Run: headless pygame with SDL's dummy video driver; simulated clock (each Clock.tick advances the game by its frame time, no real sleeping); random seed 0; keys injected as events and as key.get_pressed() state; mouse plan: one left click at the window centre at the start of phase 2, then a move to the lower-right quarter at the start of phase 3.
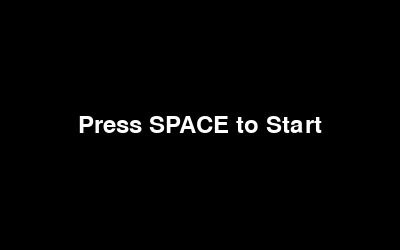
Frame 1 of 4 · flips 1–60 · no input
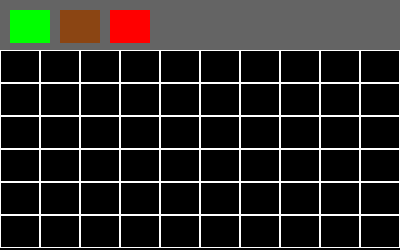
Frame 2 of 4 · flips 61–180 · clicked the window centre · tapped SPACE, RETURN · held RIGHT (→), D
Frame 3 of 4 · flips 181–300 · moved the mouse to the lower-right quarter · held DOWN (↓), S · screen unchanged from frame 2, image omitted
Frame 4 of 4 · flips 301–420 · held LEFT (←), A, UP (↑), W · screen unchanged from frame 3, image omitted

The pygame program that drew these frames:

import pygame
import sys
import time
import random

# 初始化Pygame
pygame.init()

# 设置屏幕大小
screen_width = 400
screen_height = 250
screen = pygame.display.set_mode((screen_width, screen_height))

# 设置颜色
black = (0, 0, 0)
white = (255, 255, 255)
grey = (128, 128, 128)
green = (0, 255, 0)
brown = (139, 69, 19)
red = (255, 0, 0)

# 设置网格大小
cols = 10
rows = 6
cell_width = screen_width // cols
cell_height = (screen_height - 50) // rows  # 减去顶部植物栏的高度

# 定义植物类
class Plant(pygame.sprite.Sprite):
    def __init__(self, x, y, health, color):
        super().__init__()
        self.image = pygame.Surface((cell_width, cell_height))
        self.image.fill(color)
        self.rect = self.image.get_rect()
        self.rect.topleft = (x, y)
        self.health = health

    def update(self):
        if self.health <= 0:
            self.kill()

class Peashooter(Plant):
    def __init__(self, x, y):
        super().__init__(x, y, 100, green)
        self.last_shot = time.time()
    
    def update(self):
        super().update()
        if time.time() - self.last_shot >= 1:
            bullet = Bullet(self.rect.right, self.rect.centery)
            all_sprites.add(bullet)
            bullets.add(bullet)
            self.last_shot = time.time()

class WallNut(Plant):
    def __init__(self, x, y):
        super().__init__(x, y, 10000, brown)

class CherryBomb(Plant):
    def __init__(self, x, y):
        super().__init__(x, y, 10000, red)
        self.plant_time = time.time()
    
    def update(self):
        super().update()
        if time.time() - self.plant_time >= 0.5:
            self.explode()
    
    def explode(self):
        # 计算3x3范围
        for zombie in zombies:
            if abs(zombie.rect.centerx - self.rect.centerx) <= 1.5 * cell_width and abs(zombie.rect.centery - self.rect.centery) <= 1.5 * cell_height:
                zombie.take_damage(10000)
        self.kill()

# 子弹类
class Bullet(pygame.sprite.Sprite):
    def __init__(self, x, y):
        super().__init__()
        self.image = pygame.Surface((10, 10))
        self.image.fill(grey)  # 设置子弹颜色为灰色
        self.rect = self.image.get_rect()
        self.rect.center = (x, y)
        self.speed = 5
        self.damage = 20
    
    def update(self):
        self.rect.x += self.speed
        if self.rect.left > screen_width:
            self.kill()
        # 检查与僵尸的碰撞
        hit_zombies = pygame.sprite.spritecollide(self, zombies, False)
        if hit_zombies:
            # 找到最左边的僵尸
            leftmost_zombie = min(hit_zombies, key=lambda z: z.rect.x)
            leftmost_zombie.take_damage(self.damage)
            self.kill()

# 僵尸类
class Zombie(pygame.sprite.Sprite):
    def __init__(self, x, y):
        super().__init__()
        self.image = pygame.Surface((cell_width, cell_height))
        self.image.fill(red)
        self.rect = self.image.get_rect()
        self.rect.topleft = (x, y)
        self.health = 100
        self.speed = 1
        self.frame_count = 0  # 添加一个帧计数器
        self.last_attack_time = time.time()
    
    def update(self):
        self.frame_count += 1
        if self.frame_count % 3 == 0:  # 每3帧移动1像素
            if not pygame.sprite.spritecollideany(self, plants):
                self.rect.x -= self.speed
        # 检查与植物的碰撞
        hit_plants = pygame.sprite.spritecollide(self, plants, False)
        if hit_plants:
            # 每秒攻击6次
            if time.time() - self.last_attack_time >= 1/6:
                for plant in hit_plants:
                    plant.health -= 20
                self.last_attack_time = time.time()
    
    def take_damage(self, damage):
        self.health -= damage
        if self.health <= 0:
            self.kill()

# 植物栏类
class PlantBar(pygame.sprite.Sprite):
    def __init__(self):
        super().__init__()
        self.image = pygame.Surface((screen_width, 50))
        self.image.fill((100, 100, 100))
        self.rect = self.image.get_rect()
        self.rect.topleft = (0, 0)
        self.peashooter_icon = pygame.Surface((cell_width, cell_height))
        self.peashooter_icon.fill(green)
        self.wallnut_icon = pygame.Surface((cell_width, cell_height))
        self.wallnut_icon.fill(brown)
        self.cherrybomb_icon = pygame.Surface((cell_width, cell_height))
        self.cherrybomb_icon.fill(red)
        self.image.blit(self.peashooter_icon, (10, 10))
        self.image.blit(self.wallnut_icon, (cell_width + 20, 10))
        self.image.blit(self.cherrybomb_icon, (2 * cell_width + 30, 10))

def draw_grid():
    for col in range(cols):
        for row in range(rows):
            rect = pygame.Rect(col * cell_width, 50 + row * cell_height, cell_width, cell_height)
            pygame.draw.rect(screen, white, rect, 1)

# 初始化精灵组
all_sprites = pygame.sprite.Group()
bullets = pygame.sprite.Group()
plants = pygame.sprite.Group()
zombies = pygame.sprite.Group()

# 创建植物栏
plant_bar = PlantBar()
all_sprites.add(plant_bar)

# 计数器，用于跟踪spawn_zombies的调用次数
zombie_spawn_count = 0

def spawn_zombies(amount):
    global zombie_spawn_count
    if zombie_spawn_count >= 100:
        return
    for _ in range(amount):
        row = random.randint(0, rows - 1)
        zombie = Zombie(screen_width, 50 + row * cell_height)
        all_sprites.add(zombie)
        zombies.add(zombie)
    zombie_spawn_count += 1

def game_loop():
    global zombie_spawn_count
    # 重置计数器和精灵组
    zombie_spawn_count = 0
    all_sprites.empty()
    bullets.empty()
    plants.empty()
    zombies.empty()
    all_sprites.add(plant_bar)

    clock = pygame.time.Clock()
    running = True
    plant_selected = None
    start_time = time.time()
    zombie_spawn_interval = 3  # 初始僵尸生成间隔（秒）
    last_zombie_spawn_time = time.time()
    last_horde_spawn_time = time.time()

    while running:
        for event in pygame.event.get():
            if event.type == pygame.QUIT:
                pygame.quit()
                sys.exit()
            elif event.type == pygame.MOUSEBUTTONDOWN:
                x, y = event.pos
                if y < 50:  # 点击植物栏
                    if x < cell_width + 10:
                        plant_selected = Peashooter
                    elif x < 2 * cell_width + 20:
                        plant_selected = WallNut
                    elif x < 3 * cell_width + 30:
                        plant_selected = CherryBomb
                elif plant_selected:
                    col = x // cell_width
                    row = (y - 50) // cell_height
                    plant = plant_selected(col * cell_width, 50 + row * cell_height)
                    all_sprites.add(plant)
                    plants.add(plant)
                    plant_selected = None

        # 动态调整僵尸生成频率
        elapsed_time = time.time() - start_time
        if elapsed_time > 30:  # 每经过30秒，增加僵尸生成频率
            zombie_spawn_interval = max(0.5, 3 - (elapsed_time // 30) * 0.5)  # 最低间隔为0.5秒

        # 生成普通僵尸
        if time.time() - last_zombie_spawn_time >= zombie_spawn_interval:
            spawn_zombies(1)
            last_zombie_spawn_time = time.time()

        # 每隔1分钟生成大量僵尸
        if time.time() - last_horde_spawn_time >= 60:
            spawn_zombies(10)  # 生成10个僵尸
            last_horde_spawn_time = time.time()

        screen.fill(black)
        draw_grid()
        all_sprites.update()
        all_sprites.draw(screen)

        # 检查是否有僵尸移动到最左边
        for zombie in zombies:
            if zombie.rect.right <= 0:
                return "Game Over"

        # 检查胜利条件
        if zombie_spawn_count >= 100 and len(zombies) == 0:
            return "You Win!"

        pygame.display.flip()
        clock.tick(60)

def main_menu():
    font = pygame.font.Font(None, 36)
    while True:
        screen.fill(black)
        text = font.render("Press SPACE to Start", True, white)
        screen.blit(text, (screen_width // 2 - text.get_width() // 2, screen_height // 2 - text.get_height() // 2))
        pygame.display.flip()

        for event in pygame.event.get():
            if event.type == pygame.QUIT:
                pygame.quit()
                sys.exit()
            elif event.type == pygame.KEYDOWN:
                if event.key == pygame.K_SPACE:
                    return

def main():
    while True:
        main_menu()
        result = game_loop()
        font = pygame.font.Font(None, 36)
        while True:
            screen.fill(black)
            text = font.render(result, True, white)
            screen.blit(text, (screen_width // 2 - text.get_width() // 2, screen_height // 2 - text.get_height() // 2))
            text = font.render("Press SPACE to Return to Main Menu", True, white)
            screen.blit(text, (screen_width // 2 - text.get_width() // 2, screen_height // 2 - text.get_height() // 2 + 50))
            pygame.display.flip()

            for event in pygame.event.get():
                if event.type == pygame.QUIT:
                    pygame.quit()
                    sys.exit()
                elif event.type == pygame.KEYDOWN:
                    if event.key == pygame.K_SPACE:
                        break
            else:
                continue
            break

if __name__ == "__main__":
    main()
